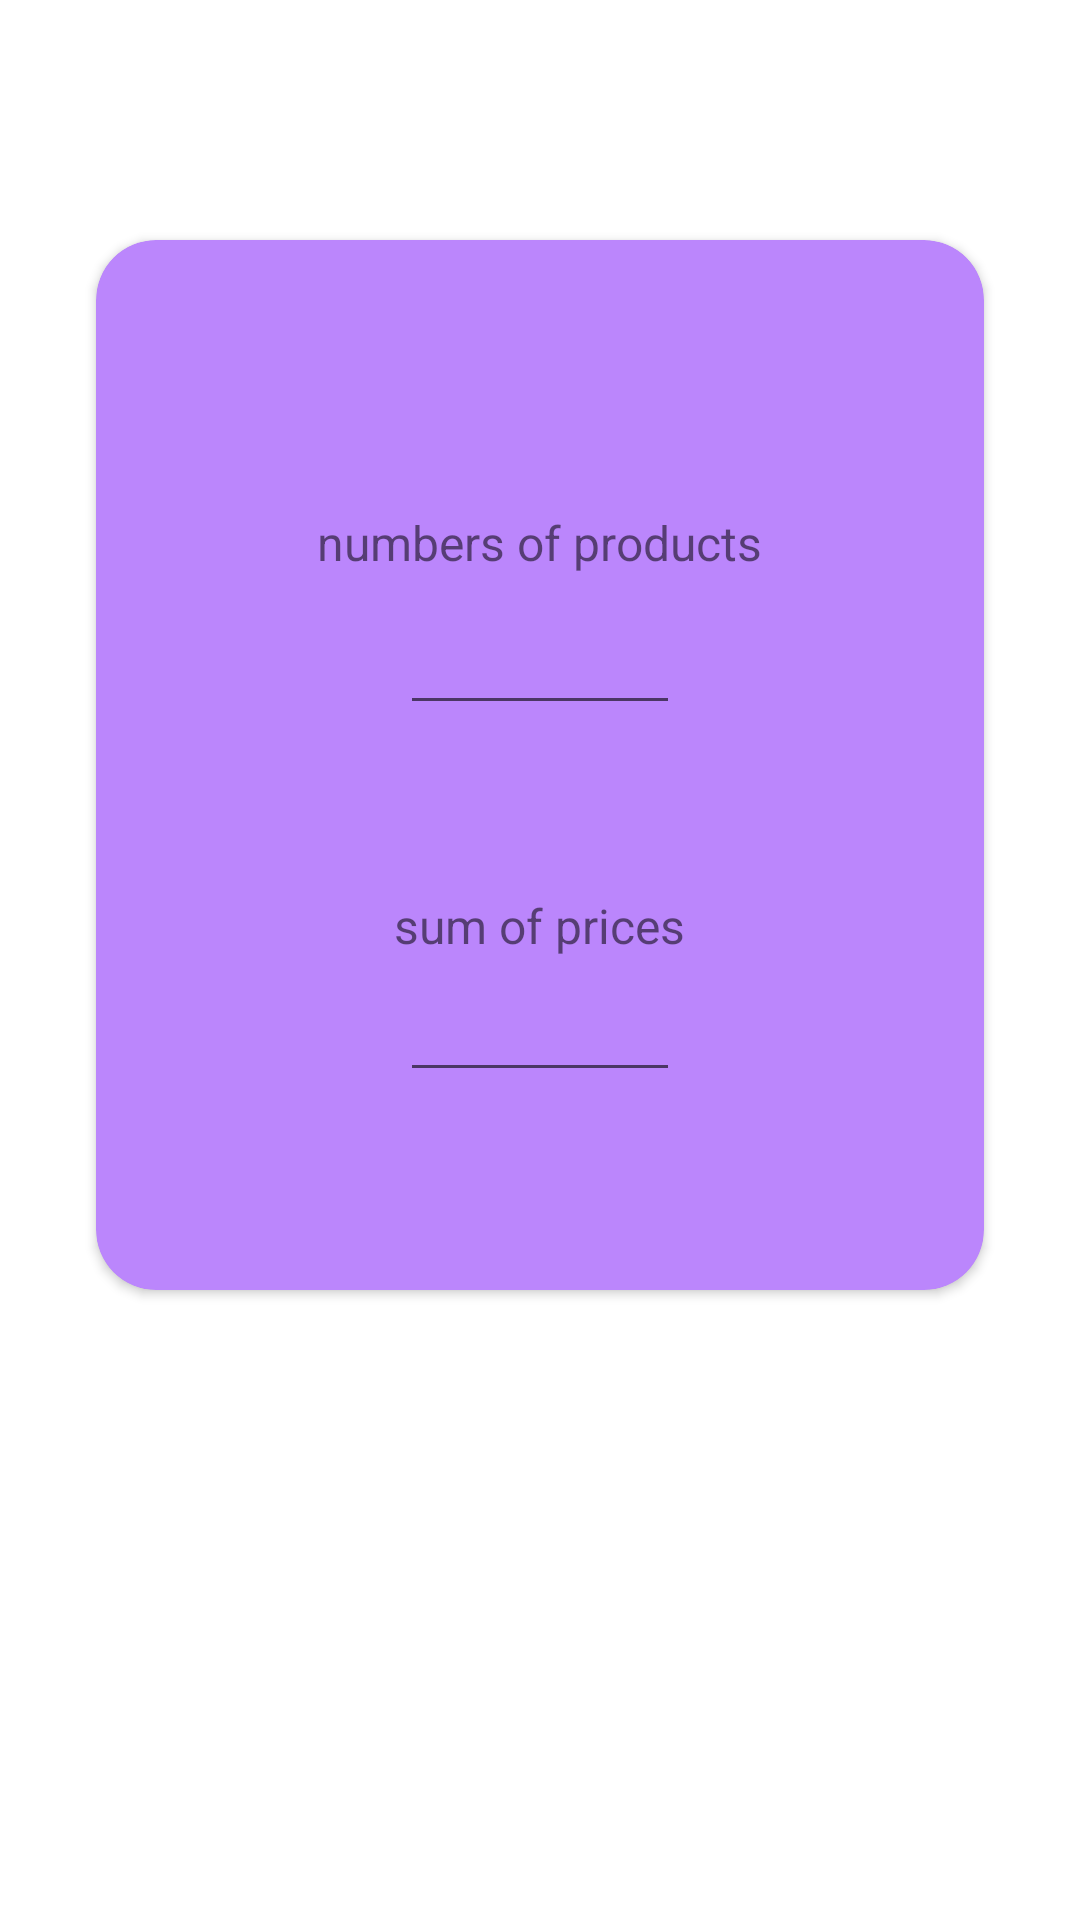

This screen was rendered from an Android layout file. Write that file and the resources it references.
<!-- AndroidManifest.xml: application theme Theme.ApProject -->
<!-- res/layout/admin_pros_tab.xml -->
<?xml version="1.0" encoding="utf-8"?>
<RelativeLayout xmlns:android="http://schemas.android.com/apk/res/android"
    xmlns:app="http://schemas.android.com/apk/res-auto"
    android:layout_width="match_parent"
    android:layout_height="match_parent"
    android:orientation="vertical">


    <androidx.cardview.widget.CardView
        android:id="@+id/cardView"
        android:layout_width="match_parent"
        android:layout_height="350dp"
        android:layout_marginStart="32dp"
        android:layout_marginEnd="32dp"
        android:layout_marginTop="80dp"
        app:cardBackgroundColor="@color/purple_200"
        app:cardCornerRadius="20dp"
        app:contentPadding="50dp"
        app:layout_constraintBottom_toBottomOf="parent"
        app:layout_constraintEnd_toEndOf="parent"
        app:layout_constraintHorizontal_bias="0.533"
        app:layout_constraintStart_toStartOf="parent"
        app:layout_constraintTop_toBottomOf="parent">


        <LinearLayout
            android:layout_width="match_parent"
            android:layout_height="match_parent"
            android:orientation="vertical">

            <TextView
                android:layout_width="wrap_content"
                android:layout_height="wrap_content"
                android:layout_gravity="center"
                android:layout_marginTop="40dp"
                android:layout_marginBottom="6dp"
                android:text="numbers of products"
                android:textSize="16dp" />

            <EditText
                android:id="@+id/numberPros"
                android:layout_width="wrap_content"
                android:layout_height="wrap_content"
                android:layout_gravity="center"
                android:layout_margin="16dp"
                android:ems="10"
                android:padding="8dp"
                android:textSize="8sp" />

            <TextView

                android:layout_width="wrap_content"
                android:layout_height="wrap_content"
                android:layout_gravity="center"
                android:layout_marginTop="40dp"
                android:layout_marginBottom="6dp"
                android:text="sum of prices"
                android:textSize="16dp" />

            <EditText
                android:id="@+id/sumPrice"
                android:layout_width="wrap_content"
                android:layout_height="wrap_content"
                android:layout_gravity="center"
                android:layout_margin="16dp"
                android:ems="10"
                android:padding="8dp"
                android:textSize="8sp" />


        </LinearLayout>

    </androidx.cardview.widget.CardView>

</RelativeLayout>
<!-- resources referenced by this layout -->
<resources>
  <style name="Theme.ApProject" parent="Theme.MaterialComponents.Light.NoActionBar">
          
          <item name="colorPrimary" />
          <item name="colorPrimaryVariant">@color/blue_300</item>
          <item name="colorOnPrimary">@color/white</item>
          
          <item name="colorSecondary">@color/pink_300</item>
          <item name="colorSecondaryVariant">@color/pink_700</item>
          <item name="colorOnSecondary">@color/black</item>
          
          <item name="android:statusBarColor" tools:targetApi="l">?attr/colorPrimaryVariant</item>
          
      </style>
  <color name="blue_300">#0C4973</color>
  <color name="white">#FFFFFFFF</color>
  <color name="pink_300">#C8BCC5</color>
  <color name="pink_700">#7A6069</color>
  <color name="black">#FF000000</color>
  <!-- not gathered from this repository: default colours our renderer supplied (Android Studio template values) -->
  <color name="purple_200">#FFBB86FC</color>
</resources>
